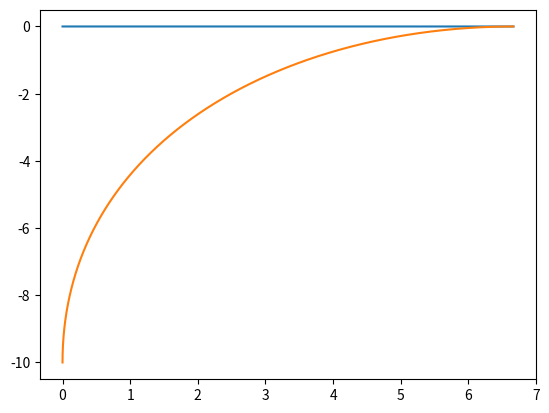

This figure's Python source:
#%%
import numpy as np
import matplotlib.pyplot as plt

L = -10
r = [0, 0]
f = [0, L]

rx_arr = [r[0]]
ry_arr = [r[1]]
fx_arr = [f[0]]
fy_arr = [f[1]]

theta = 90

u = 5

v = 10

vr = [u, 0]
vf = [v*np.cos(theta), v*np.sin(theta)]

dt = 0.00001
t = 0

while f[1] < 0:
    r[0] += vr[0]*dt
    f[0] += vf[0]*dt
    f[1] += vf[1]*dt
    theta = np.arctan((r[1] - f[1]) / (r[0] - f[0]))
    vf = [v*np.cos(theta), v*np.sin(theta)]
    t += dt
    rx_arr.append(r[0])
    ry_arr.append(r[1])
    fx_arr.append(f[0])
    fy_arr.append(f[1])

print(t)
plt.plot(rx_arr, ry_arr)
plt.plot(fx_arr, fy_arr)
plt.show()
# %%
